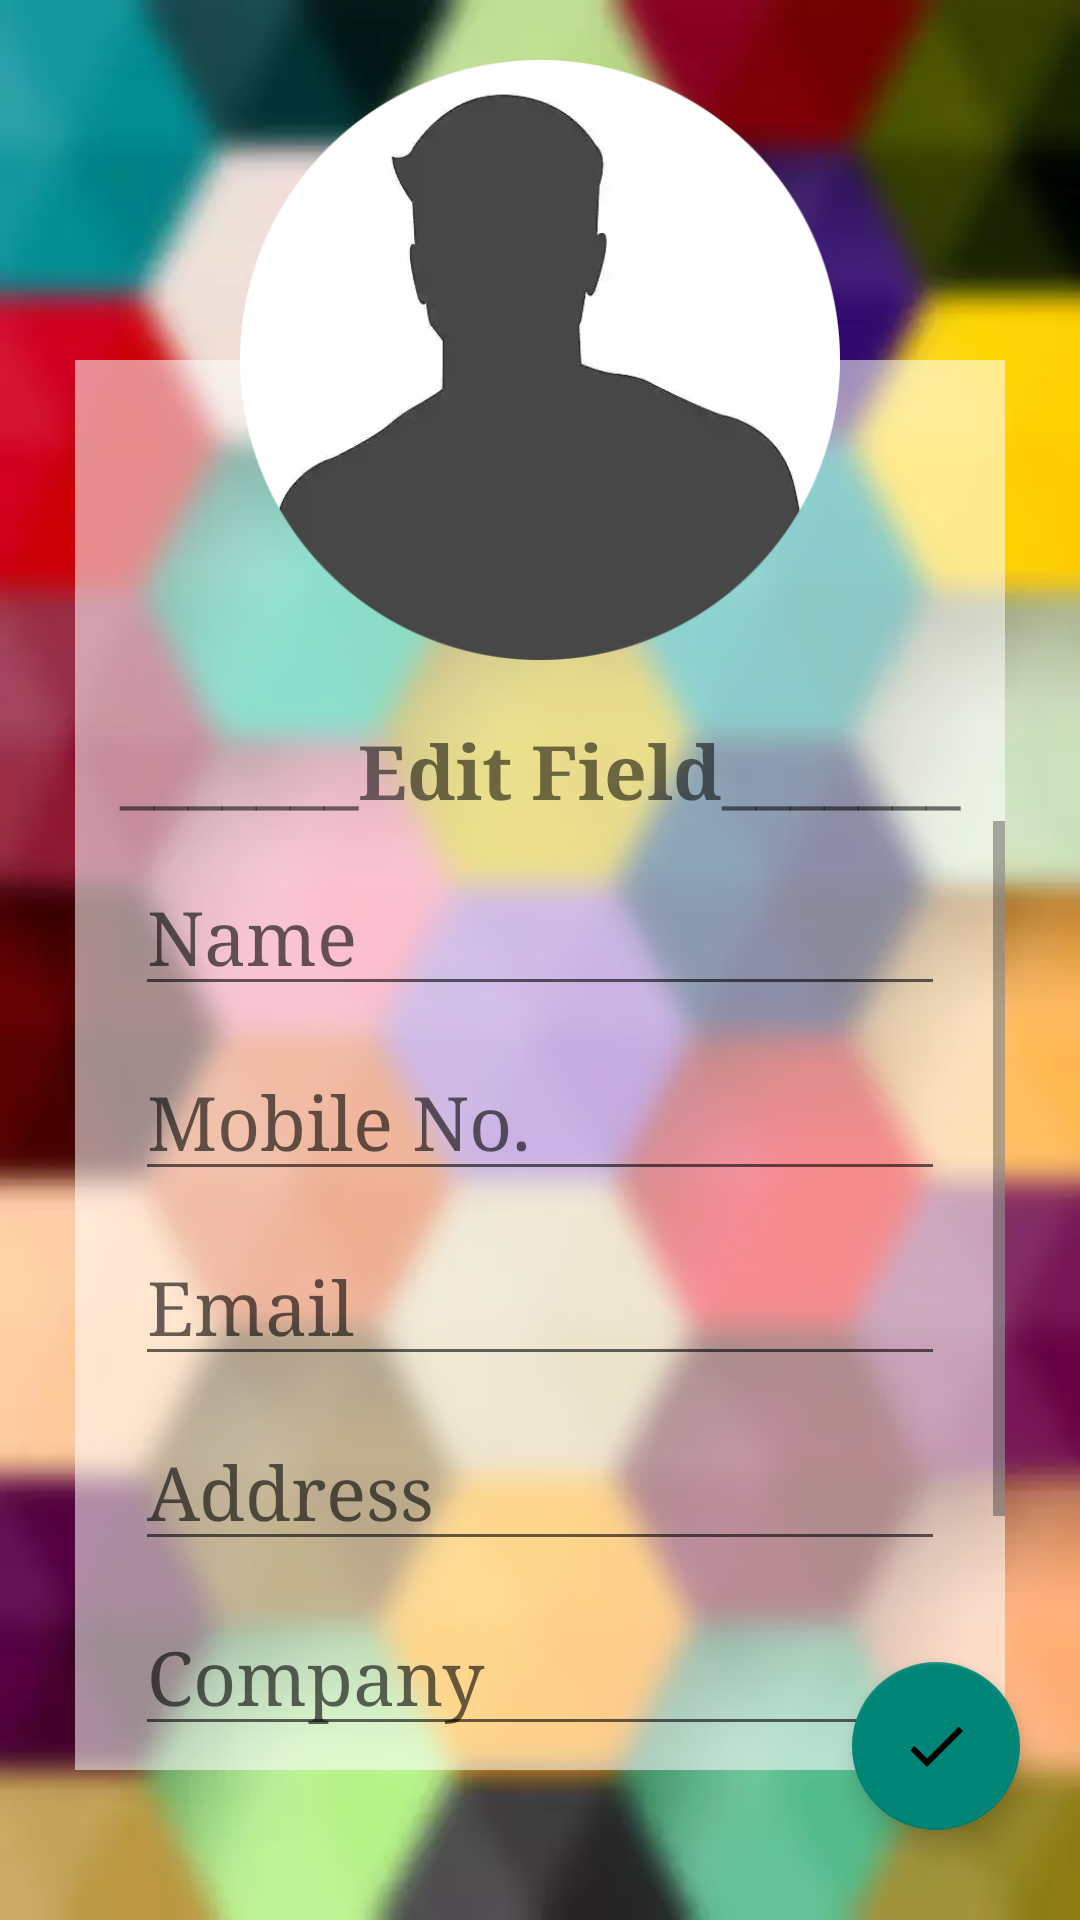

Android layout source for this screen:
<!-- AndroidManifest.xml: application theme Theme.AppCompat.Light.NoActionBar.FullScreen -->
<!-- res/layout/contact_edit.xml -->
<?xml version="1.0" encoding="utf-8"?>
<RelativeLayout xmlns:android="http://schemas.android.com/apk/res/android"
    xmlns:app="http://schemas.android.com/apk/res-auto"
    android:layout_width="match_parent"
    android:layout_height="match_parent"
    android:background="@drawable/contact_edit_bg"
    android:baselineAligned="false"
    android:focusableInTouchMode="false">

    <android.support.design.widget.FloatingActionButton
        android:id="@+id/save"
        android:layout_width="wrap_content"
        android:layout_height="wrap_content"
        android:layout_alignParentBottom="true"
        android:layout_alignParentRight="true"
        android:layout_marginBottom="30dp"
        android:layout_marginRight="20dp"
        android:clickable="true"
        android:src="@drawable/done" />


    <RelativeLayout
        android:layout_width="match_parent"
        android:layout_height="match_parent"
        android:layout_marginBottom="50dp"
        android:layout_marginLeft="25dp"
        android:layout_marginRight="25dp"
        android:layout_marginTop="120dp"
        android:background="#8cffffff"
        android:fadingEdge="horizontal|vertical">

        <TextView
            android:id="@+id/title"
            android:layout_width="match_parent"
            android:layout_height="wrap_content"
            android:layout_marginTop="120dp"
            android:gravity="center"
            android:singleLine="true"
            android:text="_______Edit Field_______"
            android:textSize="25sp"
            android:textStyle="bold" />

        <ScrollView
            android:layout_width="match_parent"
            android:layout_height="match_parent"
            android:layout_below="@+id/title">

            <RelativeLayout
                android:layout_width="match_parent"
                android:layout_height="match_parent"
                android:layout_below="@+id/title">

                <EditText
                    android:id="@+id/fname"
                    android:layout_width="match_parent"
                    android:layout_height="wrap_content"
                    android:layout_below="@+id/title"
                    android:layout_gravity="center"
                    android:layout_marginLeft="20dp"
                    android:layout_marginRight="20dp"
                    android:layout_marginTop="12dp"
                    android:hint="Name"
                    android:inputType="textCapWords"
                    android:textSize="25sp" />


                <EditText
                    android:id="@+id/listNumber"
                    android:layout_width="match_parent"
                    android:layout_height="wrap_content"
                    android:layout_below="@id/fname"
                    android:layout_gravity="center"
                    android:layout_marginLeft="20dp"
                    android:layout_marginRight="20dp"
                    android:layout_marginTop="12dp"
                    android:hint="Mobile No."
                    android:inputType="number"
                    android:textSize="25sp" />

                <EditText
                    android:id="@+id/email"
                    android:layout_width="match_parent"
                    android:layout_height="wrap_content"
                    android:layout_below="@+id/listNumber"
                    android:layout_gravity="center"
                    android:layout_marginLeft="20dp"
                    android:layout_marginRight="20dp"
                    android:layout_marginTop="12dp"
                    android:hint="Email"
                    android:inputType="textEmailAddress"
                    android:textSize="25sp" />

                <EditText
                    android:id="@+id/address"
                    android:layout_width="match_parent"
                    android:layout_height="wrap_content"
                    android:layout_below="@+id/email"
                    android:layout_gravity="center"
                    android:layout_marginLeft="20dp"
                    android:layout_marginRight="20dp"
                    android:layout_marginTop="12dp"
                    android:hint="Address"
                    android:textSize="25sp" />

                <EditText
                    android:id="@+id/company"
                    android:layout_width="match_parent"
                    android:layout_height="wrap_content"
                    android:layout_below="@+id/address"
                    android:layout_gravity="center"
                    android:layout_marginLeft="20dp"
                    android:layout_marginRight="20dp"
                    android:layout_marginTop="12dp"
                    android:hint="Company"
                    android:inputType="textCapWords"
                    android:textSize="25sp" />

                <AutoCompleteTextView
                    android:id="@+id/group"
                    android:layout_width="match_parent"
                    android:layout_height="wrap_content"
                    android:layout_below="@+id/company"
                    android:layout_gravity="center"
                    android:layout_marginLeft="20dp"
                    android:layout_marginRight="20dp"
                    android:layout_marginTop="12dp"
                    android:hint="Group"
                    android:inputType="textCapWords"
                    android:textSize="25sp" />

                <EditText
                    android:id="@+id/birthDate"
                    android:layout_width="match_parent"
                    android:layout_height="wrap_content"
                    android:layout_below="@+id/group"
                    android:layout_gravity="center"
                    android:layout_marginLeft="20dp"
                    android:layout_marginRight="20dp"
                    android:layout_marginTop="12dp"
                    android:focusable="false"
                    android:hint="BirthDate"
                    android:textSize="25sp" />


            </RelativeLayout>

        </ScrollView>


    </RelativeLayout>

    <ImageView android:id="@+id/dispPic"
        android:layout_width="200dp"
        android:layout_height="200dp"
        android:src="@drawable/blank_dp"
        android:scaleType="fitXY"
        android:layout_alignParentTop="true"
        android:layout_centerHorizontal="true"
        android:layout_marginTop="20dp" />


</RelativeLayout>
<!-- resources referenced by this layout -->
<resources>
  <!-- drawable blank_dp: webp bitmap (drawable, 6508 bytes) -->
  <!-- drawable contact_edit_bg: png bitmap (drawable, 356379 bytes) -->
  <!-- drawable done: webp bitmap (drawable, 364 bytes) -->
  <style name="Theme.AppCompat.Light.NoActionBar.FullScreen" parent="@style/Theme.AppCompat.Light">
          <item name="windowNoTitle">true</item>
          <item name="windowActionBar">false</item>
          <item name="android:windowFullscreen">true</item>
          <item name="android:typeface">serif</item>
      </style>
</resources>
